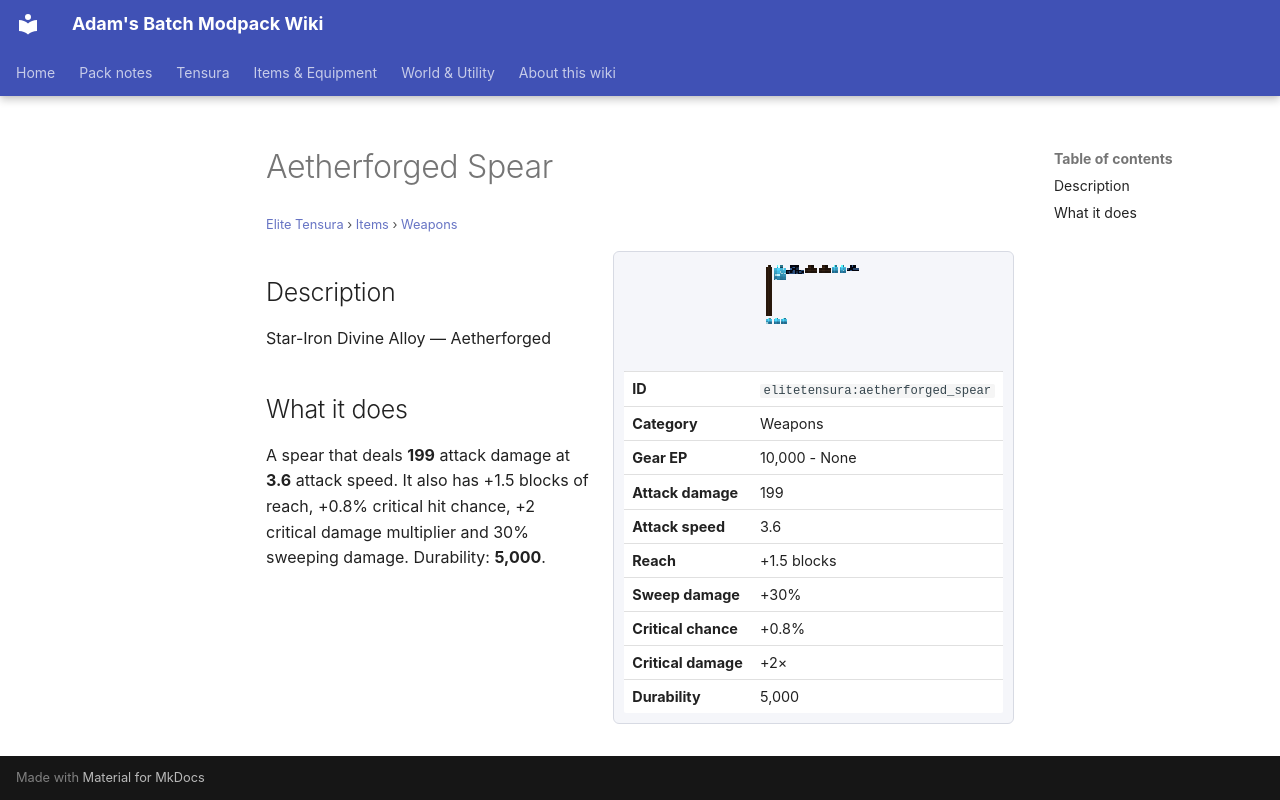

repository: Proteus-Nell/Adams-Batch-MC-Modpack-Wiki · page: elite-tensura/items/weapons/aetherforged-spear/index.html · generator: mkdocs

# Aetherforged Spear

<small>[Elite Tensura](../../index.md) &rsaquo; [Items](../index.md) &rsaquo; [Weapons](index.md)</small>

<div class="infobox" markdown>

![Aetherforged Spear](../../../assets/icons/elitetensura/item/aetherforged_spear.png)

| | |
|---|---|
| **ID** | `elitetensura:aetherforged_spear` |
| **Category** | Weapons |
| **Gear EP** | 10,000 - None |
| **Attack damage** | 199 |
| **Attack speed** | 3.6 |
| **Reach** | +1.5 blocks |
| **Sweep damage** | +30% |
| **Critical chance** | +0.8% |
| **Critical damage** | +2× |
| **Durability** | 5,000 |

</div>

## Description

Star-Iron Divine Alloy — Aetherforged

## What it does

A spear that deals **199** attack damage at **3.6** attack speed. It also has +1.5 blocks of reach, +0.8% critical hit chance, +2 critical damage multiplier and 30% sweeping damage. Durability: **5,000**.
